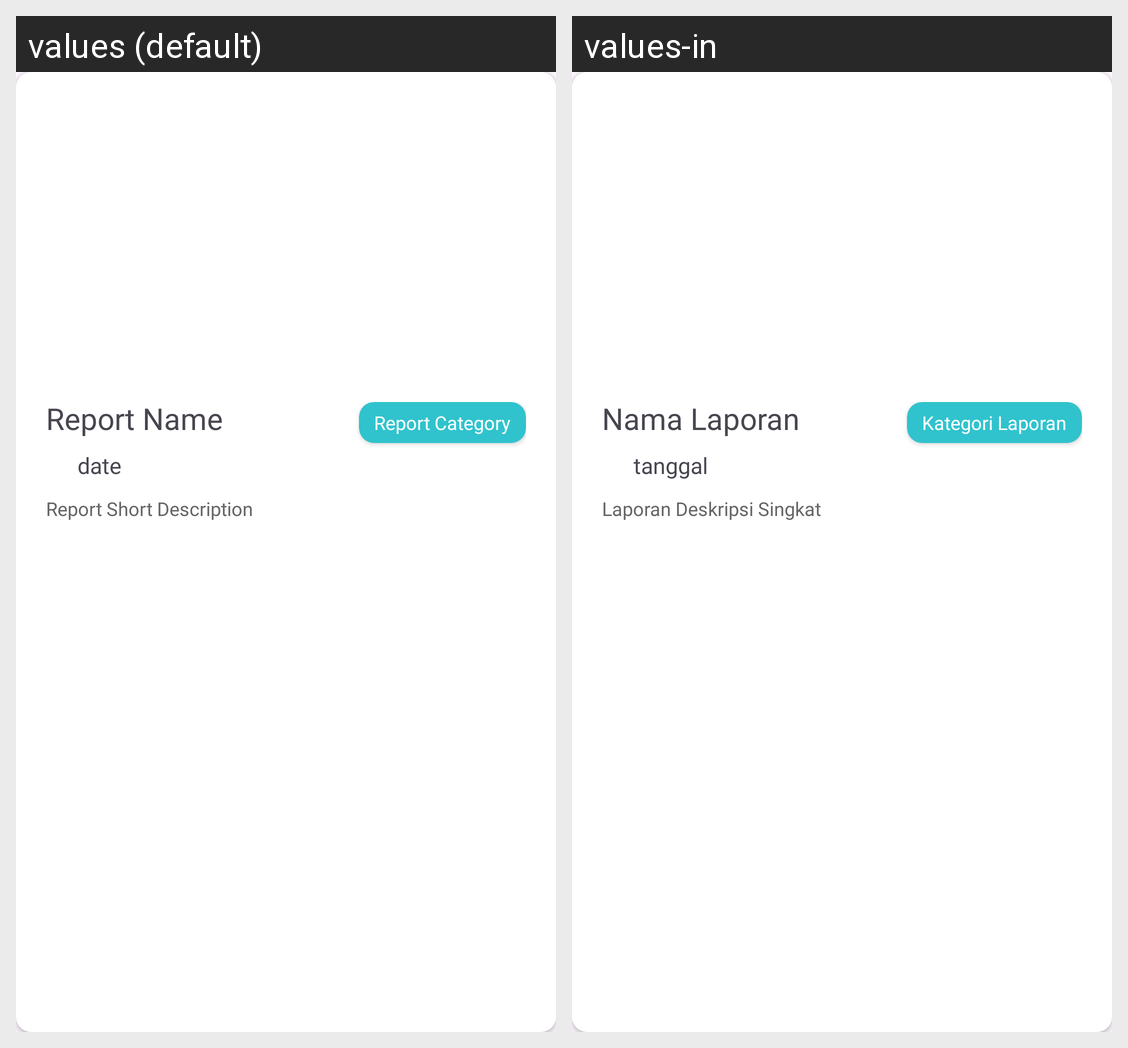

Locale-by-locale string values for the Android screen shown in this grid:
Android screen res/layout/report_card.xml rendered under 2 locales, left to right: values (default), values-in. Device: Nexus 5 (rendered at 1080×1920; each locale shown at half size, 540×960, under a caption strip naming it); theme Theme.nowlocate.
Strings drawn on this screen, with the default value and each locale's value (text and hints the layout hard-codes, and strings that could not be matched under every locale, appear in the picture but are not listed):

report_name
  values: Report Name
  values-in: Nama Laporan

report_category
  values: Report Category
  values-in: Kategori Laporan

date
  values: date
  values-in: tanggal

report_short_description
  values: Report Short Description
  values-in: Laporan Deskripsi Singkat
